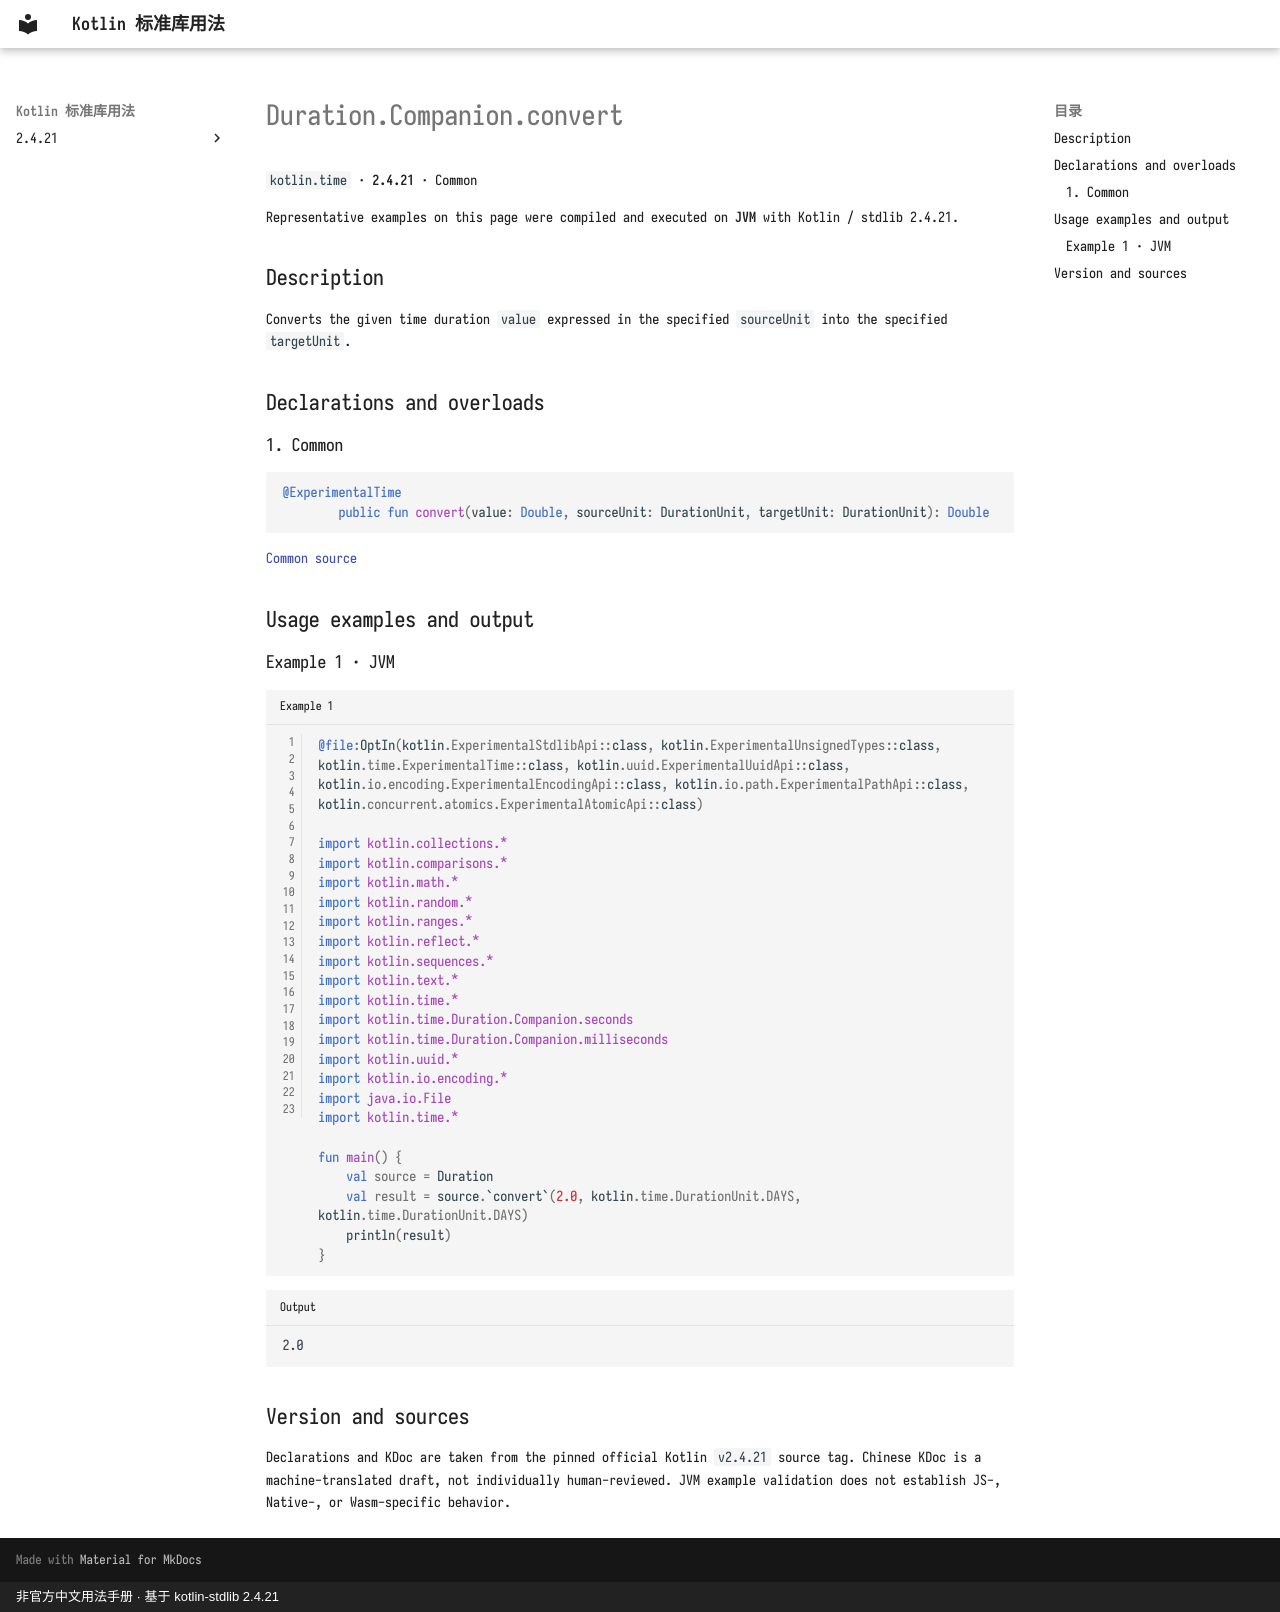

repository: oooooooko/kotlin-stdlib-docs · page: en/api/kotlin.time/duration-companion-convert--77f45d15/index.html · generator: mkdocs · copyright: 非官方中文用法手册 · 基于 kotlin-stdlib 2.4.21

# Duration.Companion.convert

`kotlin.time` · **2.4.21** · Common

Representative examples on this page were compiled and executed on **JVM** with Kotlin / stdlib 2.4.21.

## Description

Converts the given time duration `value` expressed in the specified `sourceUnit` into the specified `targetUnit`.

## Declarations and overloads

### 1. Common

```kotlin
@ExperimentalTime
        public fun convert(value: Double, sourceUnit: DurationUnit, targetUnit: DurationUnit): Double
```

[Common source](https://github.com/JetBrains/kotlin/blob/v2.4.21/libraries/stdlib/src/kotlin/time/Duration.kt#L71)

## Usage examples and output

### Example 1 · JVM

```kotlin title="Example 1" linenums="1"
@file:OptIn(kotlin.ExperimentalStdlibApi::class, kotlin.ExperimentalUnsignedTypes::class, kotlin.time.ExperimentalTime::class, kotlin.uuid.ExperimentalUuidApi::class, kotlin.io.encoding.ExperimentalEncodingApi::class, kotlin.io.path.ExperimentalPathApi::class, kotlin.concurrent.atomics.ExperimentalAtomicApi::class)

import kotlin.collections.*
import kotlin.comparisons.*
import kotlin.math.*
import kotlin.random.*
import kotlin.ranges.*
import kotlin.reflect.*
import kotlin.sequences.*
import kotlin.text.*
import kotlin.time.*
import kotlin.time.Duration.Companion.seconds
import kotlin.time.Duration.Companion.milliseconds
import kotlin.uuid.*
import kotlin.io.encoding.*
import java.io.File
import kotlin.time.*

fun main() {
    val source = Duration
    val result = source.`convert`(2.0, kotlin.time.DurationUnit.DAYS, kotlin.time.DurationUnit.DAYS)
    println(result)
}
```

```text title="Output"
2.0
```

## Version and sources

Declarations and KDoc are taken from the pinned official Kotlin `v2.4.21` source tag. Chinese KDoc is a machine-translated draft, not individually human-reviewed. JVM example validation does not establish JS-, Native-, or Wasm-specific behavior.
